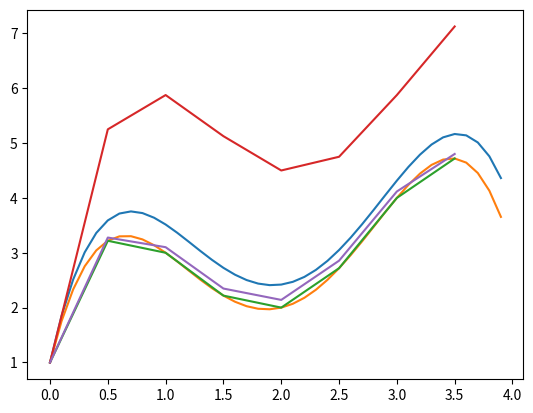

Write the Python code that produced this figure.
def phi(x):
    return -2*x**3 + 12*x**2 - 20*x + 8.5

y0 = 1

def y(h, mini, maxi):
    y = y0
    n = int((maxi - mini)/h)
    for i in range(n):
        y = y + phi(i*h)*h
        print(y)

y(0.5, 0, 4)

import numpy as np
import matplotlib.pyplot as plt

def phi(x):
    return -2*x**3 + 12*x**2 - 20*x + 8.5

def function(x):
    return -0.5*x**4 + 4*x**3 - 10*x**2 + 8.5*x + 1

y0 = 1

def y(h, mini, maxi):
    y = y0
    n = int((maxi - mini)/h)
    solutions_app = []
    solutions = []
    x = []
    for i in range(n):
        solutions_app.append(y)
        y = y + phi(i*h)*h
        #print(y)
        true = function(i*h)
        solutions.append(true)
        x.append(i*h)
        #print(true)
        #error = ((abs(true - y))/true)*100
        #print(error)
    return solutions_app, solutions, x

out = y(0.1, 0, 4)

plt.plot(out[2], out[0])
plt.plot(out[2], out[1])

import matplotlib.pyplot as plt


def function(x):
    return -0.5*x**4 + 4*x**3 - 10*x**2 + 8.5*x + 1
    
def phi(x):
    return -2*x**3 + 12*x**2 - 20*x + 8.5

y0 = 1

def y(h, mini, maxi):
    y = y0
    y2 = y0
    n = int((maxi - mini)/h)
    solutions_app = []
    solutions_app_2 = []
    #solutions_app_2.append(y)
    solutions = []
    x = []
    for i in range(n):
        solutions_app.append(y)
        solutions_app_2.append(y2)
        y = y + phi(i*h)*h
        true = function(i*h)
        solutions.append(true)
        x.append(i*h)
        k1 = phi(i*h)
        k2 = phi(i*h + (3/4)*h)
        y2 = y2 + ((1/3)*k1 + (2/3)*k2)*h
    return solutions, solutions_app, solutions_app_2, x

out = y(0.5, 0, 4)

plt.plot(out[3], out[0])
plt.plot(out[3], out[1])
plt.plot(out[3], out[2])
